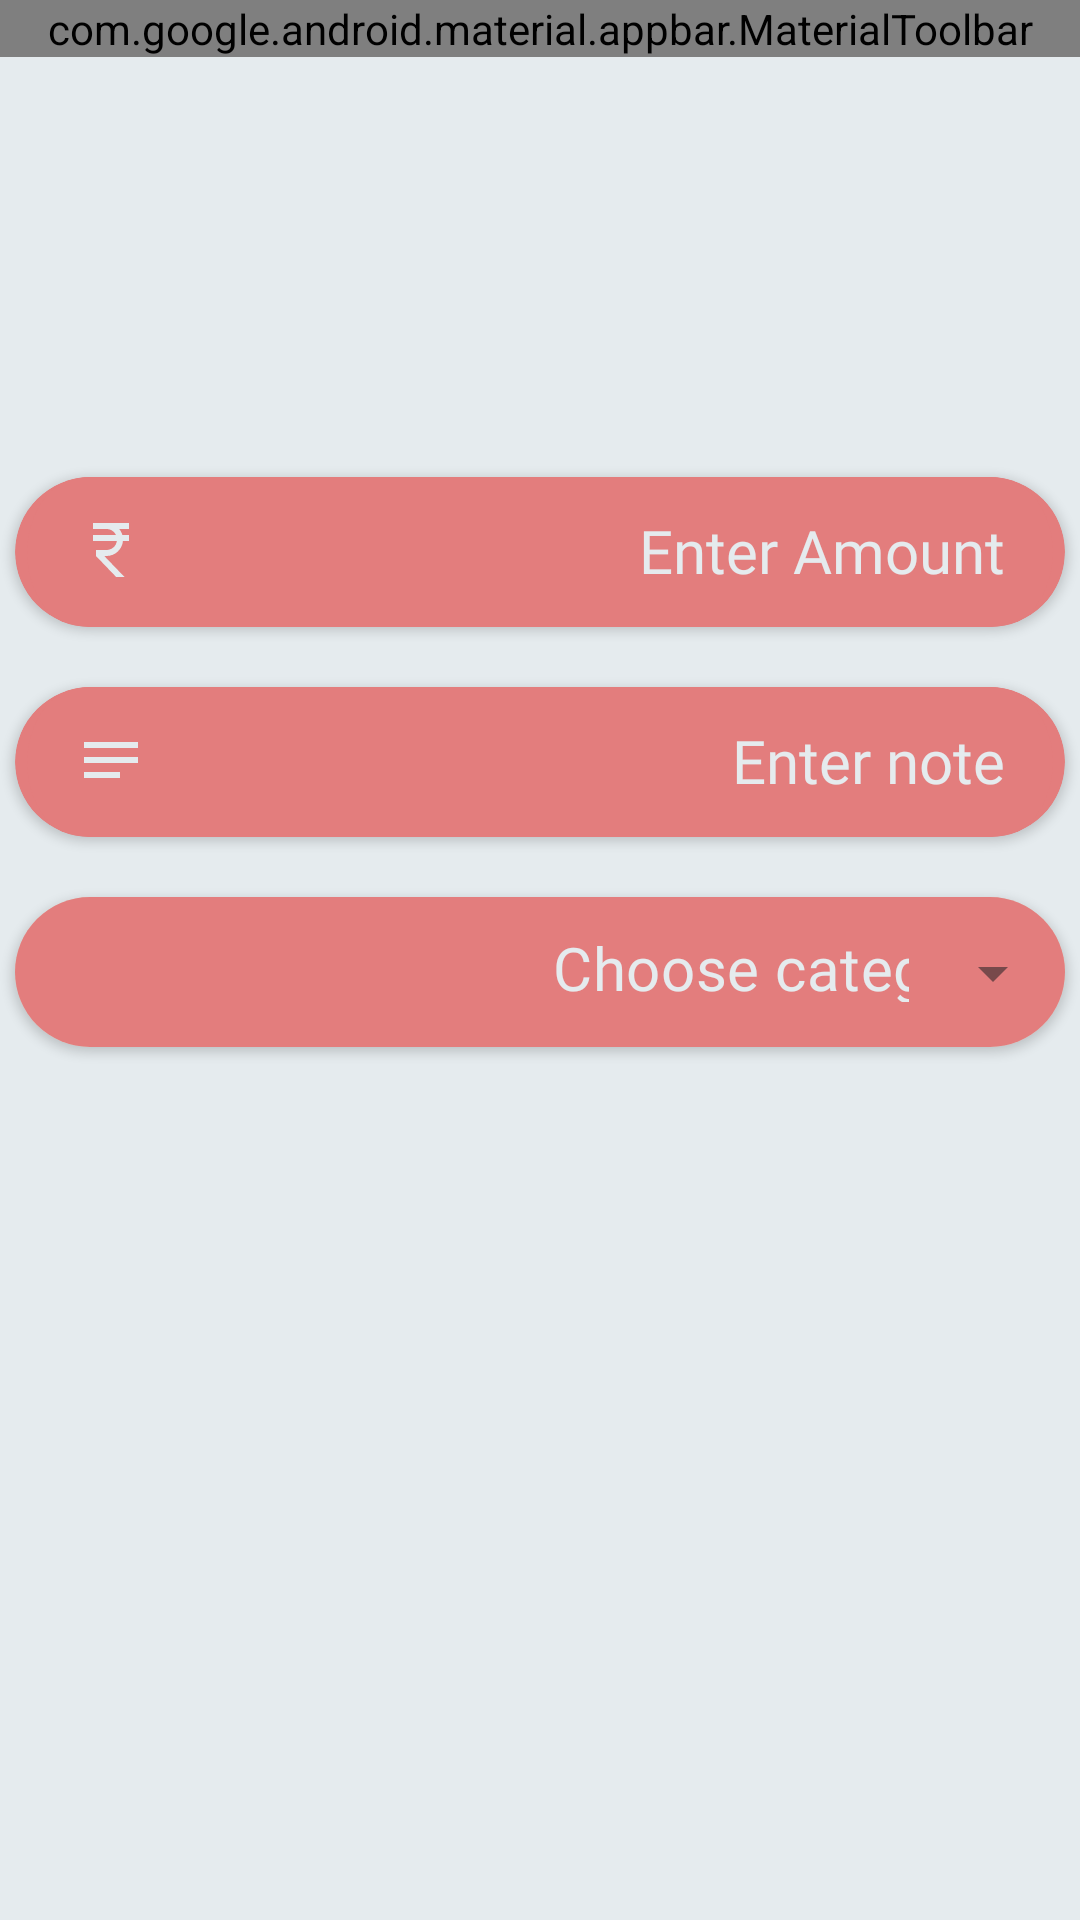

Android layout source for this screen:
<!-- AndroidManifest.xml: application theme Theme.SpendWise -->
<!-- res/layout/activity_sub_funds.xml -->
<?xml version="1.0" encoding="utf-8"?>
<RelativeLayout xmlns:android="http://schemas.android.com/apk/res/android"
    xmlns:app="http://schemas.android.com/apk/res-auto"
    xmlns:tools="http://schemas.android.com/tools"
    android:layout_width="match_parent"
    android:layout_height="match_parent">

    <com.google.android.material.appbar.MaterialToolbar
        android:id="@+id/topAppBar"
        android:layout_width="match_parent"
        android:layout_height="wrap_content"
        android:background="@color/app_default"
        app:menu="@menu/top_app_bar"
        app:navigationIcon="@drawable/back_button"
        app:titleMarginTop="15dp"
        app:title="Removing Funds"
        app:titleTextColor="@color/off_white"
        app:titleCentered="true"
        app:titleTextAppearance="@style/CustomToolbarStyle"/>

    <LinearLayout
        android:layout_width="match_parent"
        android:layout_height="match_parent"
        android:layout_below="@id/topAppBar"
        android:background="@color/off_white"
        android:gravity="center_horizontal"
        android:orientation="vertical"
        android:paddingTop="120dp"
        tools:context=".SubFunds">


        <androidx.cardview.widget.CardView
            style="@style/CustomCardViewStyle_sub"
            android:layout_width="350dp"
            android:layout_height="50sp"
            android:layout_marginTop="20dp"
            android:elevation="18sp"
            android:paddingTop="20dp"
            app:cardCornerRadius="80sp">

            <EditText
                android:id="@+id/amount"
                android:layout_width="match_parent"
                android:layout_height="61sp"
                android:background="@drawable/custom_input_sub"
                android:drawableStart="@drawable/rupee_sub"
                android:fontFamily="@font/inter_bold"
                android:hint="@string/enter_amount"
                android:inputType="number"
                android:paddingStart="20dp"
                android:maxLength="6"
                android:paddingTop="8dp"
                android:paddingEnd="20dp"
                android:paddingBottom="20dp"
                android:textAlignment="textEnd"
                android:textColor="@color/off_white"
                android:textColorHint="@color/off_white"
                android:textSize="20sp"
                android:autofillHints="" />
        </androidx.cardview.widget.CardView>

        <androidx.cardview.widget.CardView
            style="@style/CustomCardViewStyle_sub"
            android:layout_width="350dp"
            android:layout_height="50sp"
            android:layout_marginTop="20dp"
            android:elevation="18sp"
            android:paddingTop="20dp"
            app:cardCornerRadius="80sp">

            <EditText
                android:id="@+id/note"
                android:layout_width="match_parent"
                android:layout_height="61sp"
                android:background="@drawable/custom_input_sub"
                android:drawableStart="@drawable/note_sub"
                android:fontFamily="@font/inter_bold"
                android:hint="@string/enter_note"
                android:inputType="text"
                android:paddingStart="20dp"
                android:paddingTop="8dp"
                android:paddingEnd="20dp"
                android:paddingBottom="20dp"
                android:maxLength="15"
                android:textAlignment="textEnd"
                android:textColor="@color/off_white"
                android:textColorHint="@color/off_white"
                android:textSize="20sp"
                android:autofillHints="" />
        </androidx.cardview.widget.CardView>


        <androidx.cardview.widget.CardView
            style="@style/CustomCardViewStyle_sub"
            android:layout_width="350dp"
            android:layout_height="50sp"
            android:layout_marginTop="20dp"
            android:elevation="18sp"
            android:paddingTop="20dp"
            app:cardCornerRadius="80sp">

            <com.google.android.material.textfield.TextInputLayout
                style="@style/CustomExposedDropdownMenu_sub"
                android:layout_width="350dp"
                android:layout_height="51dp"
                android:background="#D9EEE1"
                android:id="@+id/textinputlayout"
                app:boxCornerRadiusBottomEnd="23sp"
                app:boxCornerRadiusBottomStart="23sp"
                app:boxCornerRadiusTopEnd="23sp"
                app:boxCornerRadiusTopStart="23sp">

                <AutoCompleteTextView
                    android:id="@+id/autoCompleteTextView4"
                    android:layout_width="match_parent"
                    android:layout_height="match_parent"
                    android:fontFamily="@font/inter_bold"
                    android:inputType="none"
                    android:paddingStart="10dp"
                    android:paddingTop="10dp"
                    android:paddingEnd="18sp"
                    android:paddingBottom="16dp"
                    android:background="@color/red"
                    android:scrollbarStyle="insideInset"
                    android:text="@string/choose_category"
                    android:textAlignment="viewEnd"
                    android:textColor="@color/off_white"
                    android:textSize="20sp" />
            </com.google.android.material.textfield.TextInputLayout>
        </androidx.cardview.widget.CardView>
    </LinearLayout>
</RelativeLayout>
<!-- resources referenced by this layout -->
<resources>
  <color name="app_default">#787878</color>
  <color name="off_white">#E5EBEE</color>
  <color name="red">#E37D7D</color>
  <!-- drawable back_button (drawable) -->
  <vector android:autoMirrored="true" android:height="24dp"
      android:tint="@color/off_white" android:viewportHeight="24"
      android:viewportWidth="24" android:width="24dp" xmlns:android="http://schemas.android.com/apk/res/android">
      <path android:fillColor="@color/white" android:pathData="M20,11H7.83l5.59,-5.59L12,4l-8,8 8,8 1.41,-1.41L7.83,13H20v-2z"/>
  </vector>
  <!-- drawable custom_input_sub (drawable) -->
  <vector xmlns:android="http://schemas.android.com/apk/res/android"
      android:width="346dp"
      android:height="46dp"
      android:viewportWidth="346"
      android:viewportHeight="46">
      <group>
          <path
              android:fillColor="@color/red"
              android:pathData="M4 19c0-10.49 8.51-19 19-19h300c10.49 0 19 8.51 19 19v0c0 10.49-8.51 19-19 19h-300c-10.49 0-19-8.51-19-19z"/>
      </group>
  </vector>
  <!-- drawable note_sub (drawable) -->
  <vector android:autoMirrored="true" android:height="24dp"
      android:tint="@color/off_white" android:viewportHeight="24"
      android:viewportWidth="24" android:width="24dp" xmlns:android="http://schemas.android.com/apk/res/android">
      <path android:fillColor="@android:color/white" android:pathData="M3,18h12v-2L3,16v2zM3,6v2h18L21,6L3,6zM3,13h18v-2L3,11v2z"/>
  </vector>
  <!-- drawable rupee_sub (drawable) -->
  <vector android:height="24dp" android:tint="@color/off_white"
      android:viewportHeight="24" android:viewportWidth="24"
      android:width="24dp" xmlns:android="http://schemas.android.com/apk/res/android">
      <path android:fillColor="@android:color/white" android:pathData="M13.66,7C13.1,5.82 11.9,5 10.5,5L6,5V3h12v2l-3.26,0c0.48,0.58 0.84,1.26 1.05,2L18,7v2l-2.02,0c-0.25,2.8 -2.61,5 -5.48,5H9.77l6.73,7h-2.77L7,14v-2h3.5c1.76,0 3.22,-1.3 3.46,-3L6,9V7L13.66,7z"/>
  </vector>
  <string name="choose_category">Choose category</string>
  <string name="enter_amount">Enter Amount</string>
  <string name="enter_note">Enter note</string>
  <style name="CustomCardViewStyle_sub">
          <item name="cardBackgroundColor">@color/red</item>
          <item name="android:fontFamily">@font/inter_bold</item>
          <item name="android:textColor">@color/app_default</item>
      </style>
  <style name="CustomExposedDropdownMenu_sub" parent="@style/Widget.MaterialComponents.TextInputLayout.FilledBox.Dense.ExposedDropdownMenu">
          <item name="boxStrokeColor">@color/red</item>
          <item name="boxBackgroundColor">@color/red</item>
      </style>
  <style name="CustomToolbarStyle" parent="Widget.MaterialComponents.Toolbar">
          <item name="android:fontFamily">@font/inter_medium</item>
          <item name="android:textSize">22sp</item>
      </style>
  <style name="Theme.SpendWise" parent="Base.Theme.SpendWise" />
  <color name="white">#FFFFFFFF</color>
  <style name="Base.Theme.SpendWise" parent="Theme.Material3.DayNight.NoActionBar">
          
          
          <item name="colorPrimary">@color/app_default</item>
      </style>
</resources>
